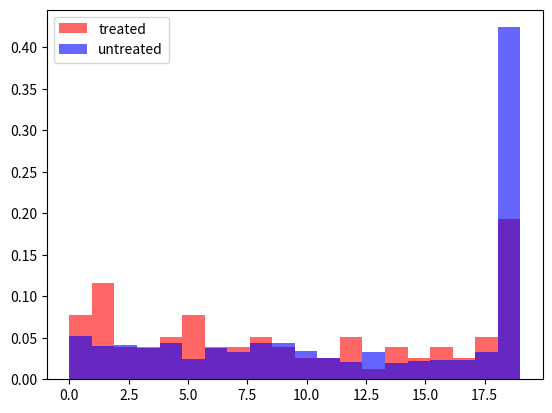

The matplotlib source for this figure:
# ---
# jupyter:
#   jupytext:
#     formats: ipynb,py:percent
#     text_representation:
#       extension: .py
#       format_name: percent
#       format_version: '1.3'
#       jupytext_version: 1.16.4
#   kernelspec:
#     display_name: patbert
#     language: python
#     name: python3
# ---

# %%
import pandas as pd
import numpy as np
import matplotlib.pyplot as plt


# %%
class LongitudinalDataSimulator:
    def __init__(
        self,
        n_subjects,
        n_timepoints,
        treatment_effect_strength,
        treatment_intercept=-1,
        outcome_intercept=-1,
        censoring_strength=0.5,
    ):
        self.n_subjects = n_subjects
        self.n_timepoints = n_timepoints
        self.treatment_effect_strength = treatment_effect_strength
        self.treatment_intercept = treatment_intercept
        self.outcome_intercept = outcome_intercept
        self.censoring_strength = censoring_strength

    def simulate(self):
        np.random.seed(42)  # For reproducibility

        # Initialize storage for data
        data = []

        for i in range(self.n_subjects):
            # Static continuous covariates (assumed to be normally distributed for simplicity)
            W1 = np.random.normal(0, 1)
            W2 = np.random.normal(0, 1)
            A = self.simulate_binary(self.treatment_model, (W1, W2))
            censored = False
            for t in range(self.n_timepoints):
                if self.simulate_binary(self.censoring_model, (A, W2)) == 1:
                    censored = True
                if censored:
                    break
                Y = self.simulate_binary(self.outcome_model, (W1, W2, A))
                # Store the result for this time point
                data.append([i, t, W1, W2, A, Y])
        data = pd.DataFrame(data, columns=["subject_id", "time", "W1", "W2", "A", "Y"])
        return data

    def simulate_binary(self, model, args):
        logit = model(*args)
        p = 1 / (1 + np.exp(-logit))
        return np.random.binomial(1, p)

    def treatment_model(self, W1, W2):
        return self.treatment_intercept + 0.8 * W1 + 0.1 * W2

    def outcome_model(self, W1, W2, A):
        return (
            self.outcome_intercept
            + 0.2 * W1
            + 0.9 * W2
            + self.treatment_effect_strength * A
        )

    def censoring_model(self, A, W2):
        return self.censoring_strength + 0.5 * W2 + 0.4 * A


# %%
# Parameters
n_subjects = 1000
n_timepoints = 20
treatment_effect_strength = 2  # Control the strength of the treatment effect
simulator = LongitudinalDataSimulator(
    n_subjects,
    n_timepoints,
    treatment_effect_strength,
    treatment_intercept=-2.4,
    outcome_intercept=-3,
    censoring_strength=-3,
)
# Simulate the data
data = simulator.simulate()

# %% [markdown]
# ## Examine Data

# %%
print("treated patients", data[data.A == 1].subject_id.nunique())
print("patients with outcome", data[data.Y == 1].subject_id.nunique())
print(
    "treated patients with outcome",
    data[(data.Y == 1) & (data.A == 1)].subject_id.nunique(),
)
print(
    "control patients with outcome",
    data[(data.Y == 1) & (data.A == 0)].subject_id.nunique(),
)
print(
    "ORs",
    data[(data.Y == 1) & (data.A == 1)].subject_id.nunique()
    / data[(data.Y == 1) & (data.A == 0)].subject_id.nunique(),
)

# %%
fig, ax = plt.subplots()
_, bin_edges = np.histogram(data.groupby("subject_id").time.max(), bins=20)
ax.hist(
    data[data.A == 1].groupby("subject_id").time.max(),
    label="treated",
    color="r",
    alpha=0.6,
    density=True,
    bins=bin_edges,
)
ax.hist(
    data[data.A == 0].groupby("subject_id").time.max(),
    label="untreated",
    color="b",
    alpha=0.6,
    density=True,
    bins=bin_edges,
)
ax.legend()

# %%

# %%
